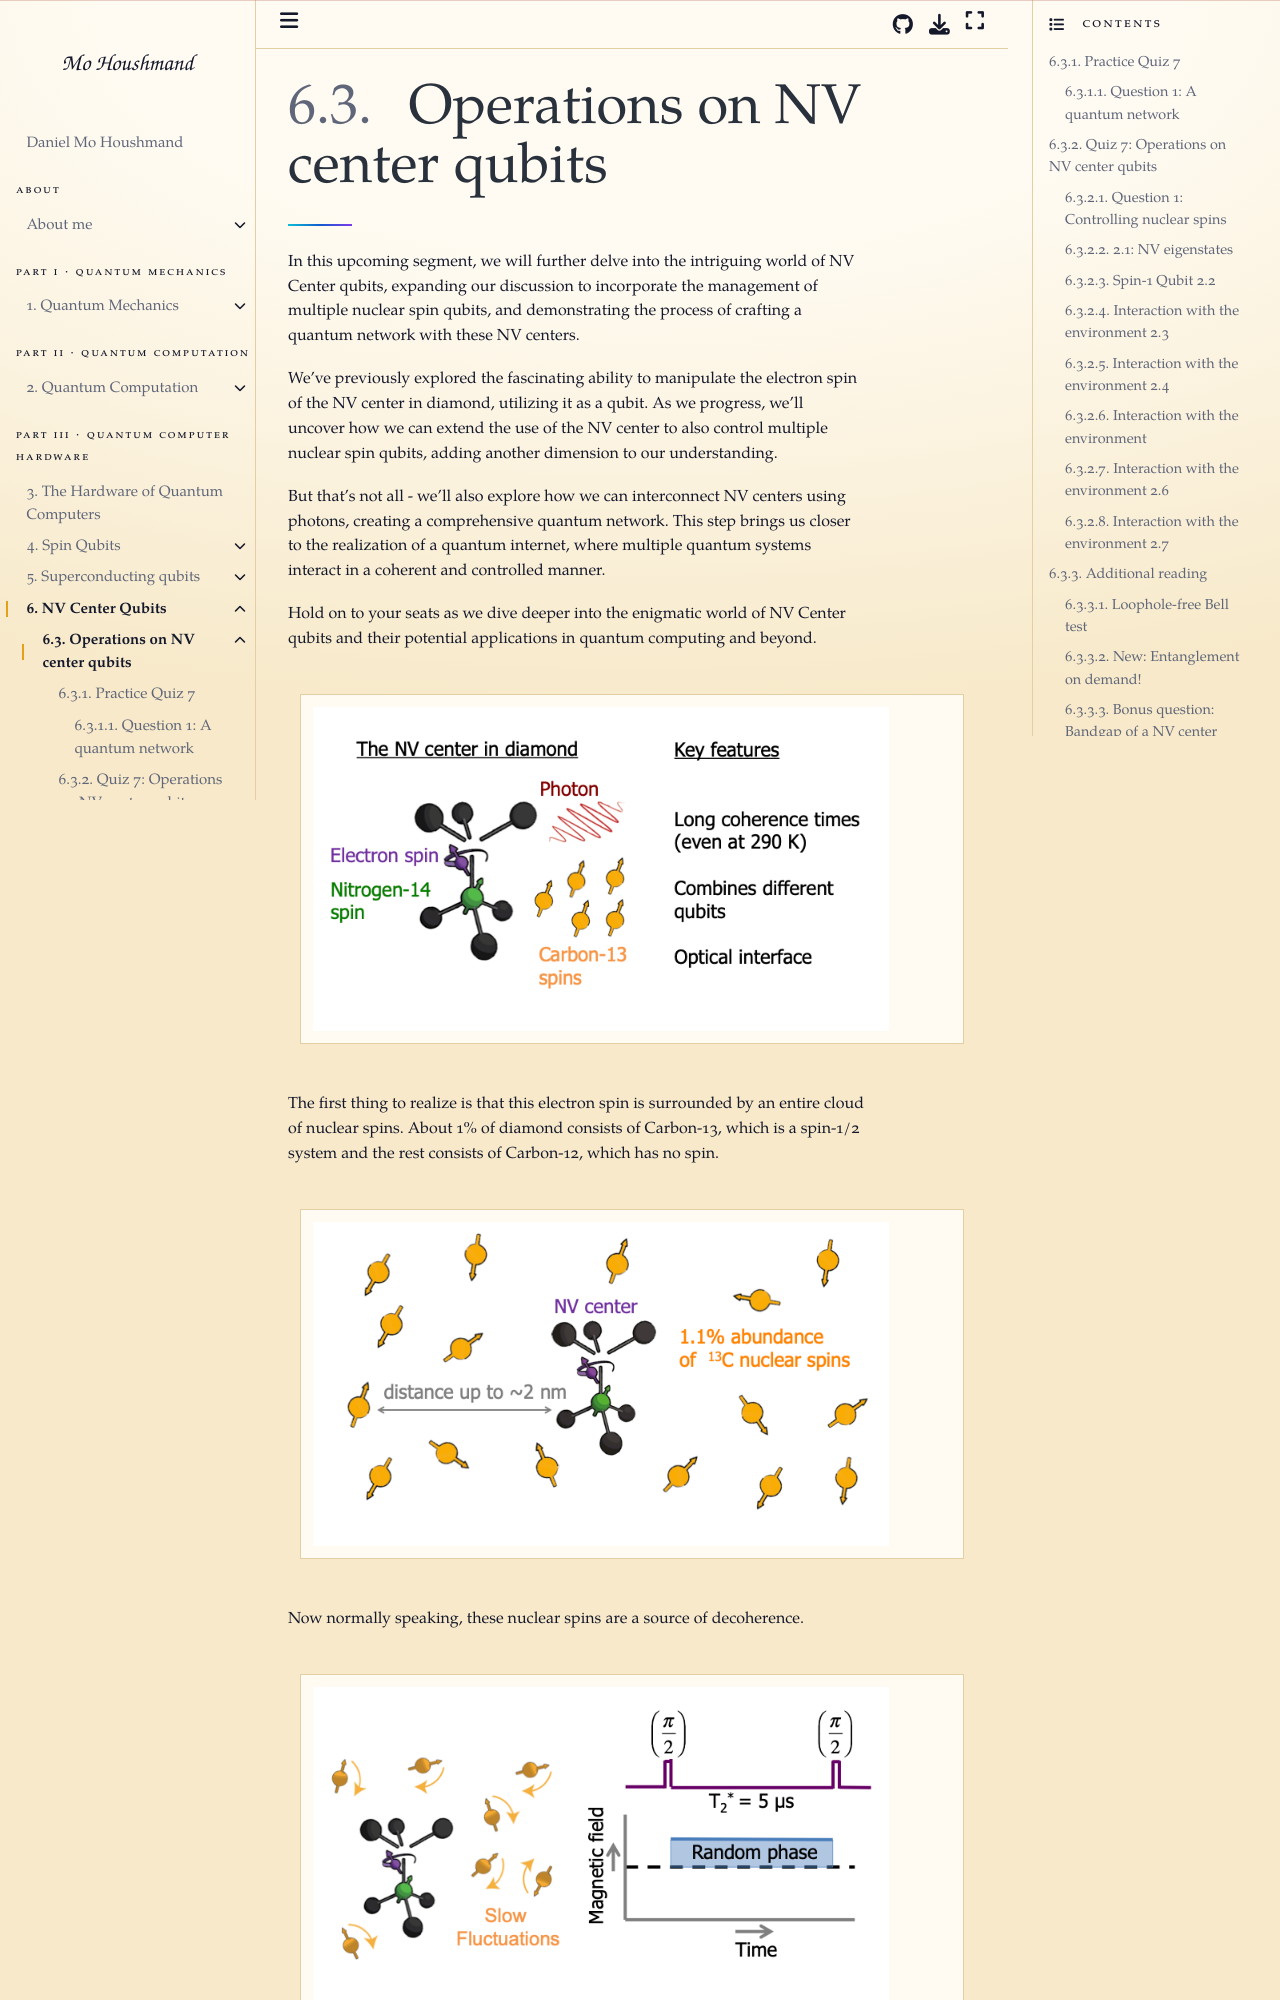

repository: MoHoushmand/mo · page: quantum_computers/nv_center_qubits/nv_center_qubits_op.html · generator: jekyll

# Operations on NV center qubits

In this upcoming segment, we will further delve into the intriguing world of NV Center qubits, expanding our discussion to incorporate the management of multiple nuclear spin qubits, and demonstrating the process of crafting a quantum network with these NV centers.

We've previously explored the fascinating ability to manipulate the electron spin of the NV center in diamond, utilizing it as a qubit. As we progress, we'll uncover how we can extend the use of the NV center to also control multiple nuclear spin qubits, adding another dimension to our understanding.

But that's not all - we'll also explore how we can interconnect NV centers using photons, creating a comprehensive quantum network. This step brings us closer to the realization of a quantum internet, where multiple quantum systems interact in a coherent and controlled manner.

Hold on to your seats as we dive deeper into the enigmatic world of NV Center qubits and their potential applications in quantum computing and beyond.


```{grid-item-card}
:shadow: md

![Quantum Ne](../qc_img/gfx3/m3o2.png)
```

The first thing to realize is that this electron spin is surrounded by an entire cloud of nuclear spins.
About 1% of diamond consists of Carbon-13, which is a spin-1/2 system and the rest consists of Carbon-12, which has no spin.



```{grid-item-card}
:shadow: md

![Quantum Ne](../qc_img/gfx3/m3o3.png)
```

Now normally speaking, these nuclear spins are a source of decoherence.


```{grid-item-card}
:shadow: md

![Quantum Ne](../qc_img/gfx3/m3o4.png)
```

They flip-flop around randomly, and create a slowly-varying magnetic field on the NV-center.
If we prepare the NV center in a quantum superposition state, then this fluctuating magnetic field changes the NV energy levels, that causes its phase evolution to become random and the quantum state is lost. This dephasing time is only about 5 microseconds, not that long.



```{grid-item-card}
:shadow: md

![Quantum Ne](../qc_img/gfx3/m3o5.png)
```
